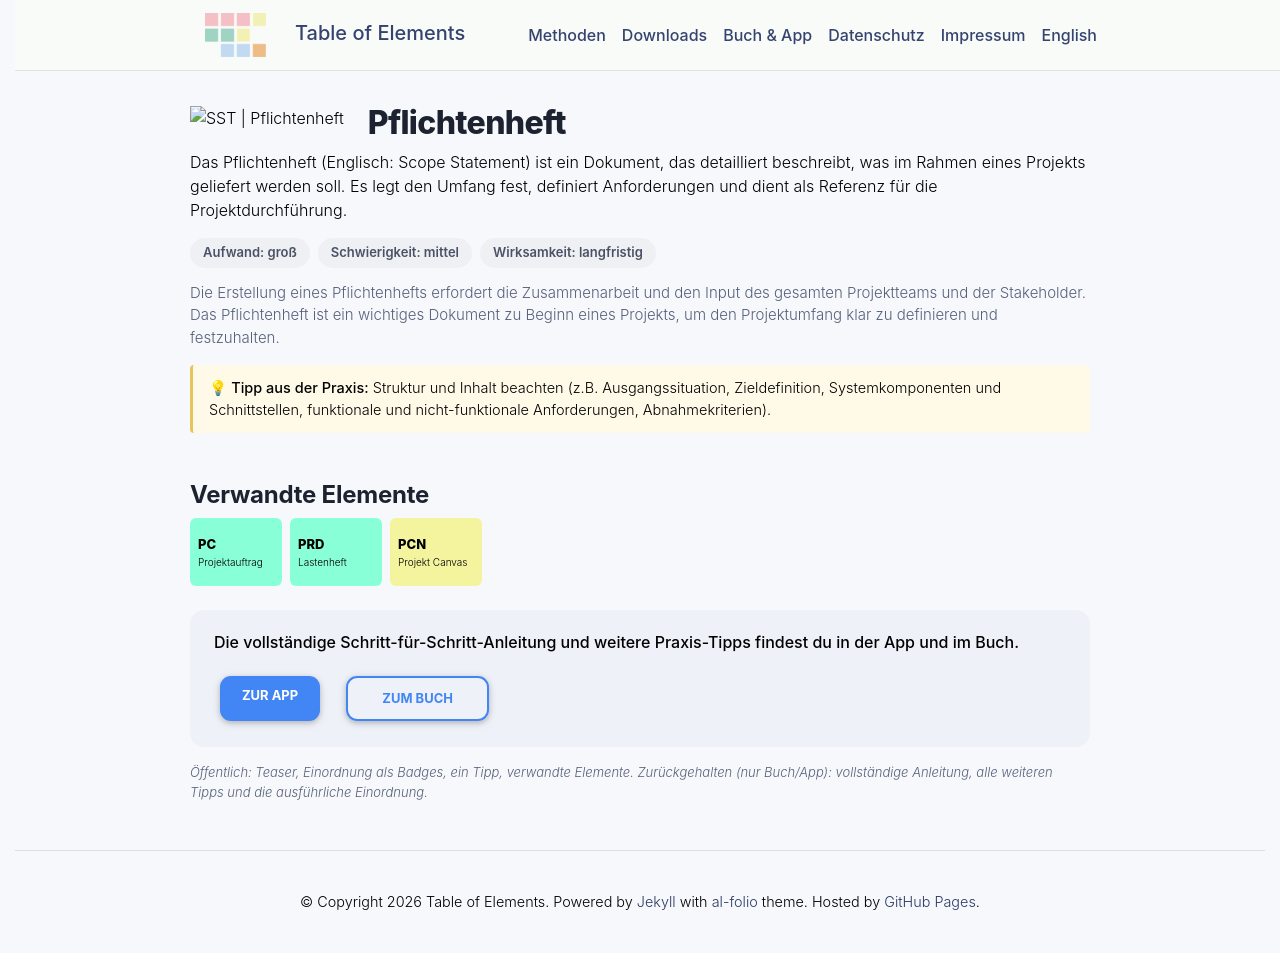

repository: table-of-elements/table-of-elements.github.io · page: de/elements/SST/index.html · generator: jekyll

---
lang: de
layout: default
permalink: /de/elements/SST/
subtitle: "Pflichtenheft"
title: "SST | Pflichtenheft"
description: "Das Pflichtenheft (Englisch: Scope Statement) ist ein Dokument, das detailliert beschreibt, was im Rahmen eines Projekts geliefert werden soll. Es legt den Umfang fest, definiert Anforderungen und dient als Referenz für die Projektdurchführung."
og_image: /assets/img/elements/de/SST.og.png
---

{% include figure.liquid loading="eager" path="assets/img/elements/de/SST.card.png" class="img-fluid" width="300" height="300" alt="SST | Pflichtenheft" %}

# Pflichtenheft

Das Pflichtenheft (Englisch: Scope Statement) ist ein Dokument, das detailliert beschreibt, was im Rahmen eines Projekts geliefert werden soll. Es legt den Umfang fest, definiert Anforderungen und dient als Referenz für die Projektdurchführung.
